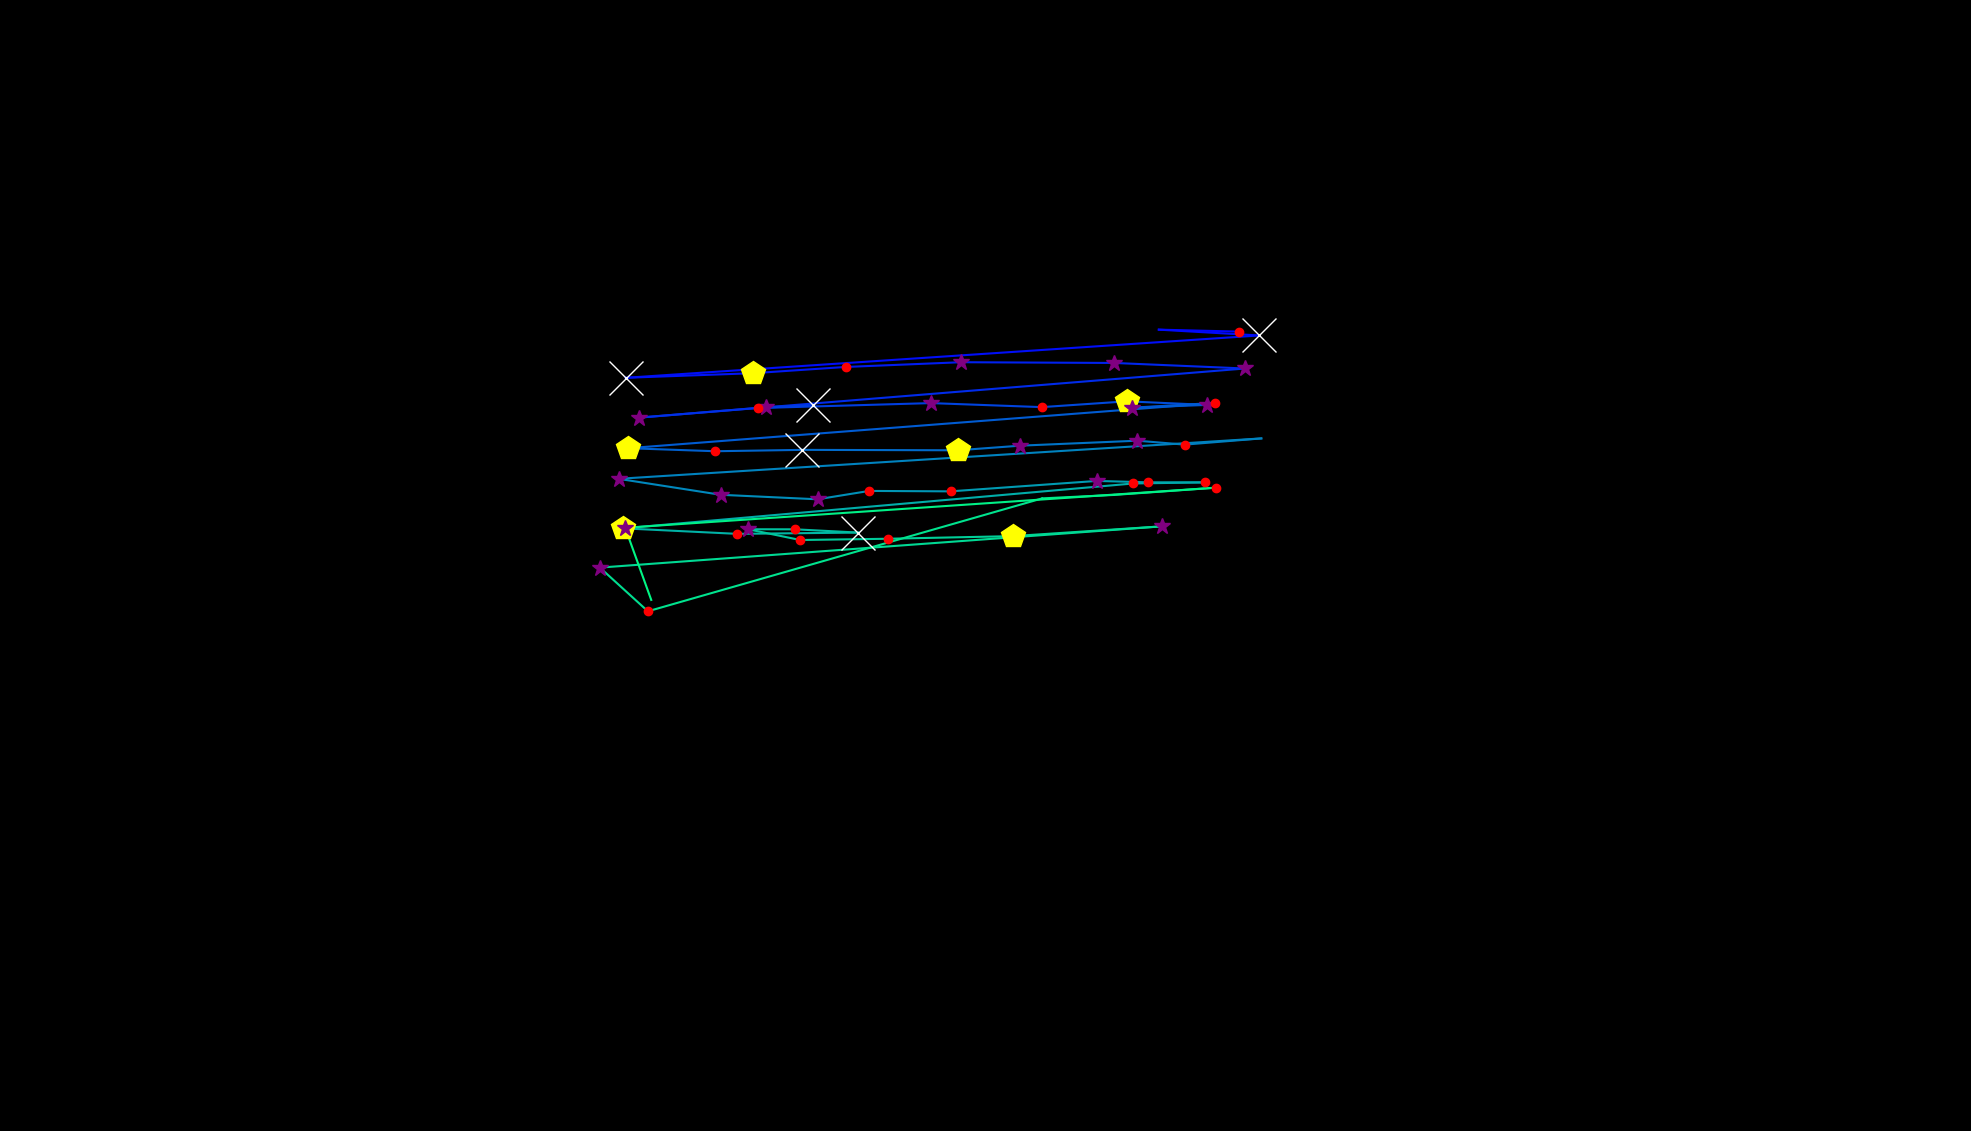

Values plotted in this chart, from the file beside it:
, fixation_id, timestamp, avg_gaze_x, avg_gaze_y, duration
0, 23.0, 8218, 1242, 991.8, 0.0
1, 38.0, 13616, 1610, 1038, 156.6
2, 39.0, 13965, 1505, 1041, 24.1
3, 40.0, 14628, 1635, 1033, 759.1
4, 41.0, 15495, 812.7, 978.2, 988
5, 42.0, 16520, 977.3, 984.1, 530.2
6, 43.0, 17074, 1098, 992.3, 204.8
7, 44.0, 17303, 1248, 998.4, 265.1
8, 45.0, 17592, 1447, 997.5, 289.2
9, 46.0, 17905, 1617, 990.3, 313.3
10, 47.0, 18327, 830.2, 926.5, 313.3
11, 48.0, 18676, 994.6, 940, 277.1
12, 49.0, 18978, 1056, 942.7, 602.5
13, 50.0, 19604, 984.3, 938.9, 120.5
14, 51.0, 19785, 1209, 945.3, 265.1
15, 52.0, 20158, 1353, 940.1, 228.9
16, 53.0, 20424, 1464, 947.6, 433.8
17, 54.0, 20881, 1568, 943, 385.6
18, 55.0, 21291, 1470, 939.3, 349.4
19, 56.0, 21665, 1579, 945.6, 180.7
20, 57.0, 21930, 815.9, 886.7, 530.2
21, 58.0, 22484, 929, 882.8, 204.8
22, 59.0, 22713, 1042, 884.6, 1048
23, 60.0, 23882, 1244, 884, 421.7
24, 61.0, 24327, 1325, 890, 253
25, 62.0, 24605, 1477, 896.5, 301.2
26, 63.0, 24930, 1539, 891.4, 132.5
27, 64.0, 25135, 1638, 899.5, 24.1
28, 65.0, 25436, 803.3, 847, 313.3
29, 66.0, 25834, 935.9, 826.3, 313.3
30, 67.0, 26171, 1062, 820.4, 253
31, 68.0, 26448, 1129, 831.3, 168.7
32, 69.0, 26665, 1234, 830.7, 180.7
33, 70.0, 26930, 1425, 844.3, 325.3
34, 71.0, 27352, 1490, 842.5, 204.8
35, 72.0, 27581, 1565, 842.4, 192.8
36, 73.0, 27798, 1472, 841, 120.5
37, 74.0, 28039, 809.7, 782.7, 469.9
38, 75.0, 28581, 957.1, 775.5, 228.9
39, 76.0, 28846, 1115, 777.2, 879.6
40, 77.0, 29750, 1033, 781.4, 180.7
41, 78.0, 29967, 971.4, 781.5, 325.3
42, 79.0, 30316, 1039, 767.5, 180.7
43, 80.0, 30533, 1153, 769.1, 156.6
44, 81.0, 30738, 1315, 772.6, 421.7
45, 82.0, 31244, 1509, 785.2, 253
46, 83.0, 31678, 779.1, 731.7, 337.4
47, 84.0, 32039, 841.4, 674.9, 168.7
48, 85.0, 32340, 1354, 821.6, 96.39
49, 86.0, 32461, 1447, 826.1, 96.39
50, 87.0, 32678, 1579, 835.5, 132.5
51, 88.0, 32931, 811.9, 783.4, 265.1
52, 89.0, 33220, 845.8, 689.7, 84.34
